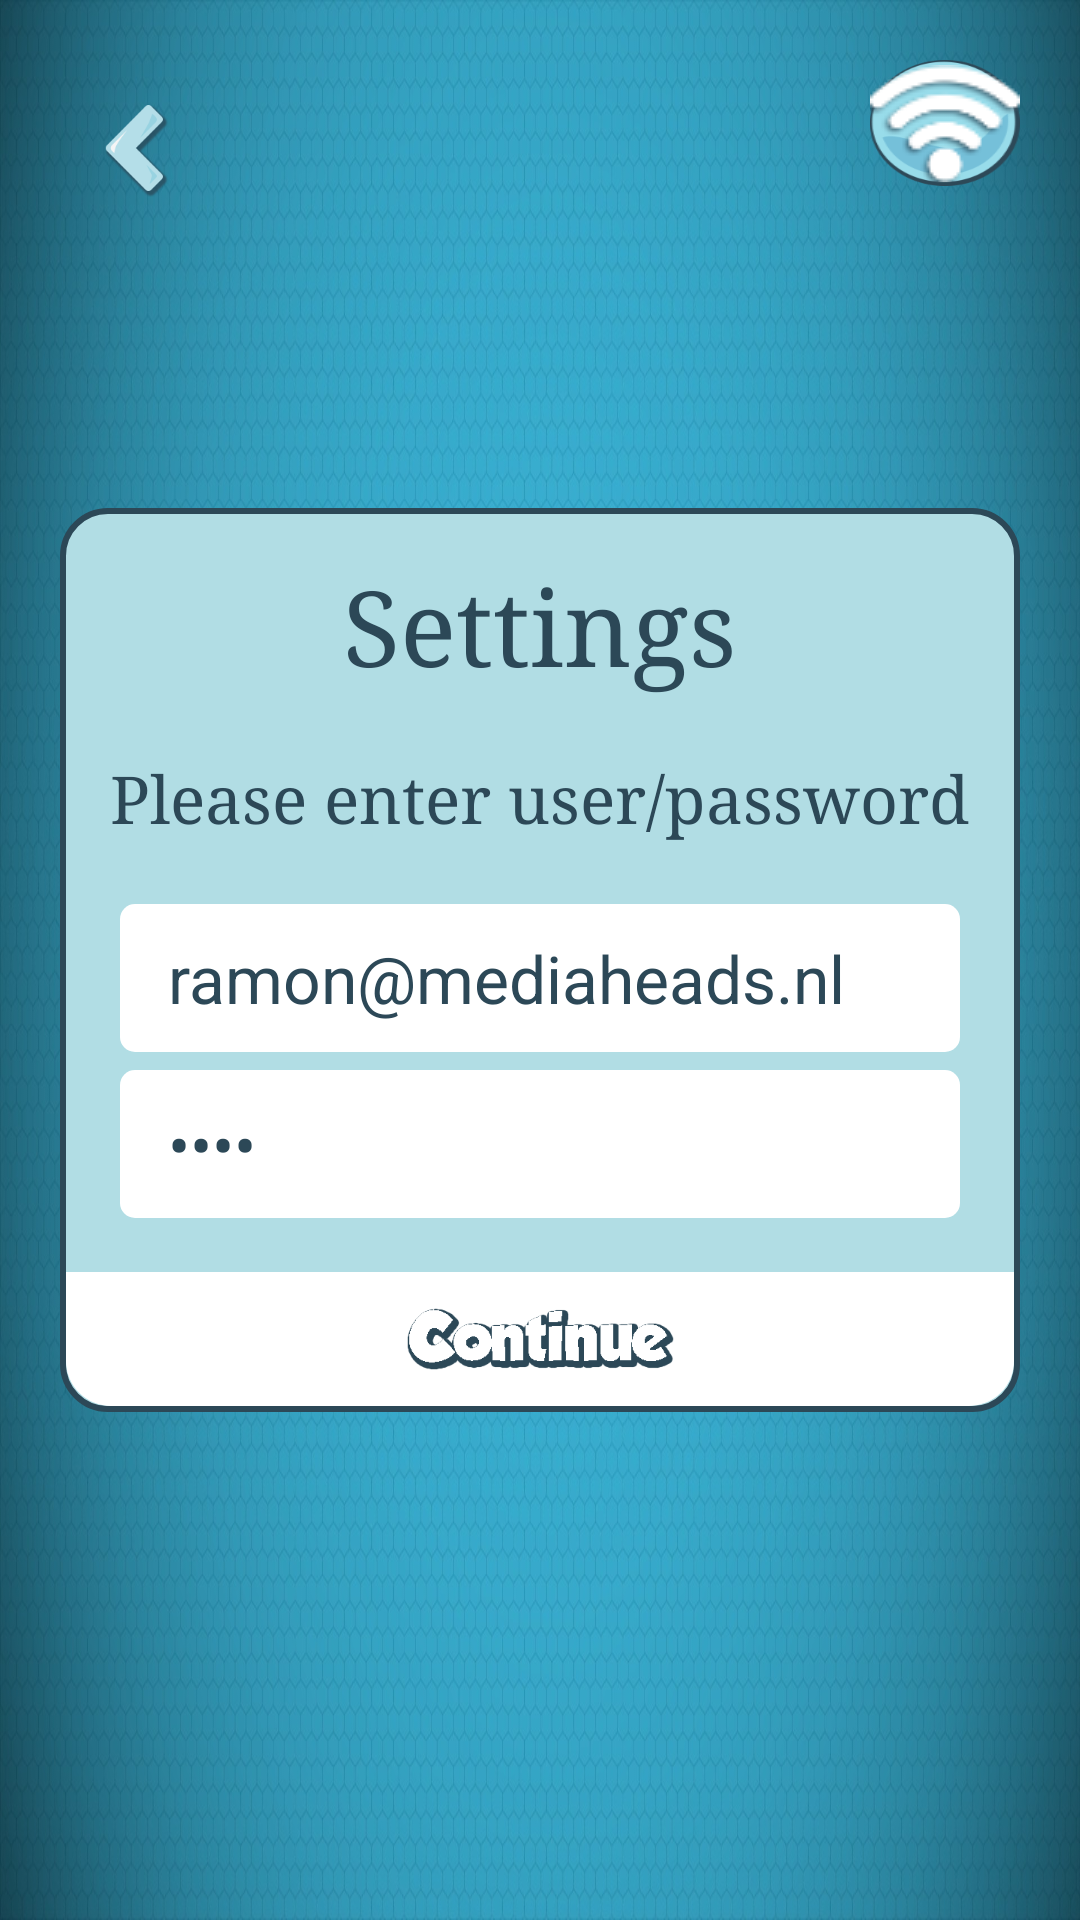

Write the Android layout XML for this screen, with the resource values it uses.
<!-- AndroidManifest.xml: application theme AppTheme -->
<!-- res/layout/activity_login.xml -->
<?xml version="1.0" encoding="utf-8"?>
<RelativeLayout xmlns:android="http://schemas.android.com/apk/res/android"
    android:layout_width="match_parent"
    android:layout_height="match_parent"
    android:padding="20dp"
    android:background="@drawable/bg_gradient">

    <LinearLayout
        android:layout_width="wrap_content"
        android:layout_height="wrap_content"
        android:id="@+id/llCentrePanel_AL"
        android:layout_centerInParent="true"
        android:background="@drawable/bg_sky_rect"
        android:gravity="center_horizontal"
        android:orientation="vertical"
        android:paddingTop="10dp">

        <TextView
            style="@style/BigTextStyle"
            android:layout_width="wrap_content"
            android:layout_height="0dp"
            android:text="@string/settings"
            android:textColor="@color/app_night_sky_color"
            android:layout_weight="1" />

        <TextView
            style="@style/SmallTextStyle"
            android:layout_width="wrap_content"
            android:layout_height="0dp"
            android:text="@string/enter_user_data_info"
            android:layout_marginTop="2dp"
            android:layout_marginBottom="6dp"
            android:textColor="@color/app_night_sky_color"
            android:layout_weight="1" />

        <EditText
            android:id="@+id/etUsername_AL"
            style="@style/EditTextStyle"
            android:layout_width="wrap_content"
            android:layout_height="0dp"
            android:fontFamily="sans-serif"
            android:hint="@string/username"
            android:text="ramon@mediaheads.nl"
            android:imeOptions="actionNext"
            android:inputType="textEmailAddress"
            android:layout_weight="1" />

        <EditText
            android:id="@+id/etPassword_AL"
            style="@style/EditTextStyle"
            android:layout_width="wrap_content"
            android:layout_height="0dp"
            android:fontFamily="sans-serif"
            android:hint="@string/password"
            android:text="test"
            android:imeOptions="actionDone"
            android:inputType="textPassword"
            android:layout_weight="1" />

        <ImageView
            android:id="@+id/tvContinue_AL"
            android:layout_width="match_parent"
            android:layout_height="wrap_content"
            android:layout_marginLeft="2dp"
            android:layout_marginRight="2dp"
            android:layout_marginBottom="2dp"
            android:layout_marginTop="15dp"
            android:background="@drawable/bg_white_half_corners"
            android:padding="12dp"
            android:src="@drawable/selector_button_continue"
            android:layout_weight="1" />
    </LinearLayout>

    <ImageView
        android:id="@+id/ivBackButton_AL"
        android:layout_width="wrap_content"
        android:layout_height="wrap_content"
        android:padding="15dp"
        android:src="@drawable/selector_button_back" />

    <ImageView
        android:id="@+id/ivWifiButton_AL"
        android:layout_width="wrap_content"
        android:layout_height="wrap_content"
        android:src="@drawable/selector_button_wifi"
        android:scaleType="center"
        android:background="@drawable/selector_button_bg"
        android:layout_alignParentRight="true"/>
</RelativeLayout>
<!-- resources referenced by this layout -->
<resources>
  <color name="app_night_sky_color">#2C4857</color>
  <!-- drawable bg_sky_rect (drawable) -->
  <?xml version="1.0" encoding="utf-8"?>
  <shape xmlns:android="http://schemas.android.com/apk/res/android">
      <solid android:color="@color/app_sky_color"/>
      <stroke android:width="2dp" android:color="@color/app_night_sky_color"/>
      <corners android:radius="15dp"/>
  </shape>
  <!-- drawable bg_white_half_corners (drawable) -->
  <?xml version="1.0" encoding="utf-8"?>
  <shape xmlns:android="http://schemas.android.com/apk/res/android">
      <solid android:color="@color/app_background_color" />
      <corners
          android:bottomLeftRadius="15dp"
          android:bottomRightRadius="15dp" />
  </shape>
  <!-- drawable selector_button_back (drawable) -->
  <?xml version="1.0" encoding="utf-8"?>
  <selector xmlns:android="http://schemas.android.com/apk/res/android">
      <item android:drawable="@drawable/btn_back_pressed"
          android:state_pressed="true" />
      <item android:drawable="@drawable/btn_back" />
  </selector>
  <!-- drawable selector_button_bg (drawable) -->
  <?xml version="1.0" encoding="utf-8"?>
  <selector xmlns:android="http://schemas.android.com/apk/res/android">
      <item android:drawable="@drawable/btn_circle_pressed"
          android:state_pressed="true" />
      <item android:drawable="@drawable/btn_circle" />
  </selector>
  <!-- drawable selector_button_continue (drawable) -->
  <?xml version="1.0" encoding="utf-8"?>
  <selector xmlns:android="http://schemas.android.com/apk/res/android">
      <item android:drawable="@drawable/ic_continue_selected"
          android:state_pressed="true" />
      <item android:drawable="@drawable/ic_continue" />
  </selector>
  <!-- drawable selector_button_wifi (drawable-mdpi) -->
  <?xml version="1.0" encoding="utf-8"?>
  <selector xmlns:android="http://schemas.android.com/apk/res/android">
      <item android:drawable="@drawable/icn_wifi_white_se"
          android:state_pressed="true" />
      <item android:drawable="@drawable/icn_wifi_white_" />
  </selector>
  <string name="enter_user_data_info">Please enter user/password</string>
  <string name="password">Password</string>
  <string name="settings">Settings</string>
  <string name="username">Username</string>
  <style name="BigTextStyle" parent="OutlineTextStyle">
          <item name="android:textColor">@color/app_text_color</item>
          <item name="android:gravity">center</item>
          <item name="android:padding">6dp</item>
          <item name="android:textSize">35sp</item>
      </style>
  <style name="SmallTextStyle" parent="OutlineTextStyle">
          <item name="android:textColor">@color/app_text_color</item>
          <item name="android:gravity">center</item>
          <item name="android:padding">12dp</item>
          <item name="android:textSize">22sp</item>
      </style>
  <style name="AppTheme" parent="android:Theme.Black.NoTitleBar.Fullscreen">
          <item name="android:windowNoTitle">true</item>
          <item name="android:typeface">serif</item>
      </style>
  <color name="app_sky_color">#B1DDE4</color>
  <color name="app_background_color">@android:color/white</color>
  <style name="OutlineTextStyle">
          <item name="textStrokeWidth">5sp</item>
          <item name="textStrokeColor">@color/app_text_shadow_color</item>
      </style>
  <color name="app_text_color">@android:color/white</color>
  <!-- drawable bg_white_field (drawable) -->
  <?xml version="1.0" encoding="utf-8"?>
  <shape xmlns:android="http://schemas.android.com/apk/res/android">
      <solid android:color="@color/app_background_color"/>
      <corners android:radius="5dp"/>
  </shape>
  <color name="app_hint_color">#B4B4B4</color>
  <color name="app_text_shadow_color">#2D4958</color>
</resources>
